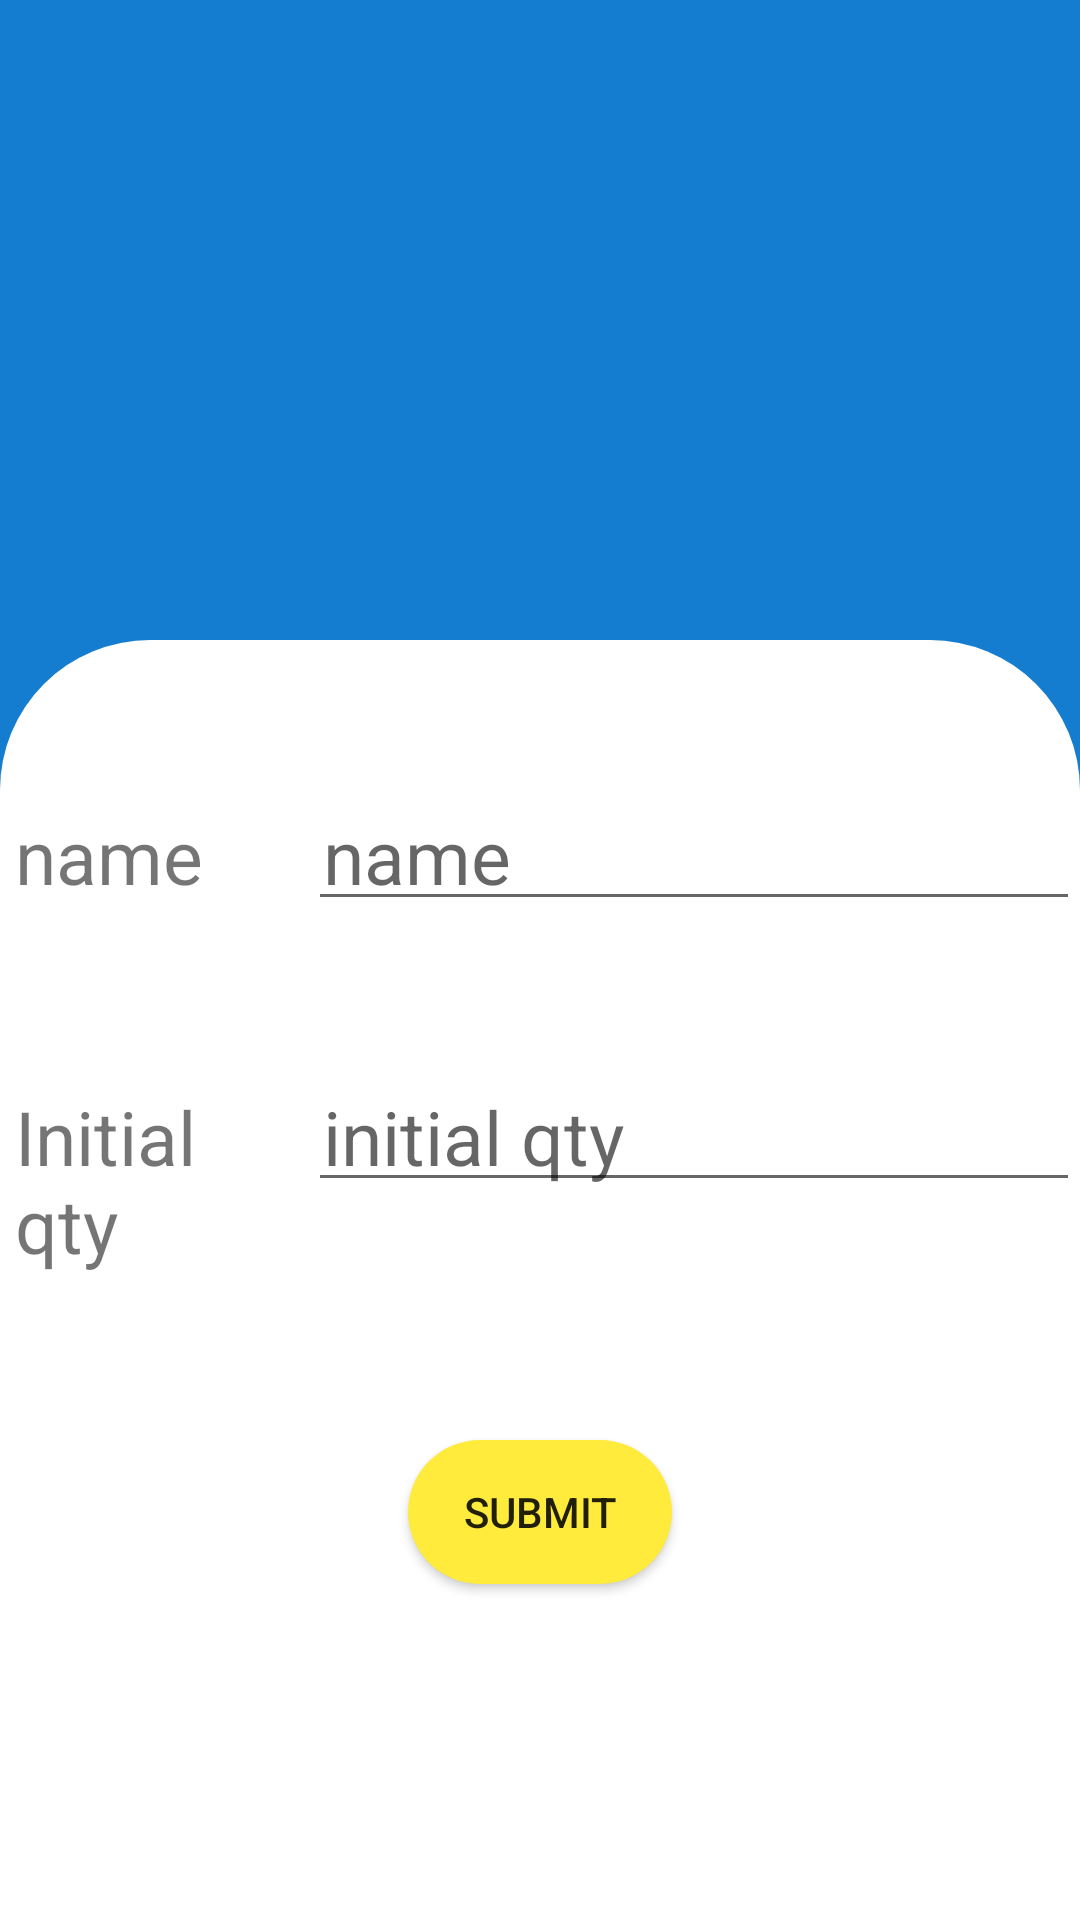

Produce the Android XML layout that renders to this screen, including the resource entries it uses.
<!-- AndroidManifest.xml: application theme Theme.Design.Light.NoActionBar -->
<!-- res/layout/activity_addproductactivity.xml -->
<?xml version="1.0" encoding="utf-8"?>
<LinearLayout xmlns:android="http://schemas.android.com/apk/res/android"
    xmlns:app="http://schemas.android.com/apk/res-auto"
    xmlns:tools="http://schemas.android.com/tools"
    android:layout_width="match_parent"
    android:layout_height="match_parent"
    tools:context=".Profileactivity">



    <LinearLayout
        android:layout_width="match_parent"
        android:layout_height="match_parent"
        android:orientation="vertical"
        android:background="#157DCF">
        <LinearLayout
            android:layout_width="match_parent"
            android:layout_height="0dp"
            android:layout_weight="4"
            android:background="#157DCF">



        </LinearLayout>
        <LinearLayout


            android:layout_width="match_parent"
            android:layout_height="0dp"
            android:orientation="vertical"
            android:layout_weight="8"
            android:background="@drawable/topborders_curved">

            <LinearLayout
                android:layout_marginTop="50dp"
                android:layout_width="match_parent"
                android:layout_height="wrap_content"
                android:orientation="horizontal"
                >
                <TextView
                    android:layout_width="0dp"
                    android:padding="5dp"
                    android:layout_height="wrap_content"
                    android:textSize="25dp"
                    android:layout_weight="2"
                    android:text="name"/>

                <EditText
                    android:id="@+id/addproduct_name"
                    android:layout_width="0dp"
                    android:padding="5dp"
                    android:layout_height="wrap_content"
                    android:textSize="25dp"
                    android:layout_weight="5"
                    android:hint="name"
                    />
            </LinearLayout>


            <LinearLayout
                android:layout_marginTop="50dp"
                android:layout_width="match_parent"
                android:layout_height="wrap_content"
                android:orientation="horizontal"
                >
                <TextView
                    android:layout_width="0dp"
                    android:padding="5dp"
                    android:layout_height="wrap_content"
                    android:textSize="25dp"
                    android:layout_weight="2"
                    android:text="Initial qty"/>

                <EditText
                    android:id="@+id/addproduct_initial_qty"
                    android:layout_width="0dp"
                    android:padding="5dp"
                    android:inputType="number"
                    android:layout_height="wrap_content"
                    android:textSize="25dp"
                    android:layout_weight="5"
                    android:hint="initial qty"
                    />
            </LinearLayout>


            <Button
                android:id="@+id/submit_btn_addProduct"
                android:layout_width="wrap_content"
                android:layout_height="wrap_content"
                android:padding="10dp"
                android:background="@drawable/curved_btn"
                android:text="Submit"
                android:layout_gravity="center"
                android:layout_marginTop="50dp"/>



        </LinearLayout>


    </LinearLayout>


</LinearLayout>
<!-- resources referenced by this layout -->
<resources>
  <!-- drawable curved_btn (drawable) -->
  <?xml version="1.0" encoding="utf-8"?>
  <shape xmlns:android="http://schemas.android.com/apk/res/android"  android:shape="rectangle">
      <solid android:color="#FFEB3B"></solid>
      <corners android:radius="50dp"></corners>
  </shape>
  <!-- drawable topborders_curved (drawable) -->
  <?xml version="1.0" encoding="utf-8"?>
  <shape xmlns:android="http://schemas.android.com/apk/res/android" android:shape="rectangle">
  
  
      <corners android:topLeftRadius="50dp"
          android:topRightRadius="50dp"/>
      <solid android:color="#ffff"/>
  
  
  </shape>
</resources>
